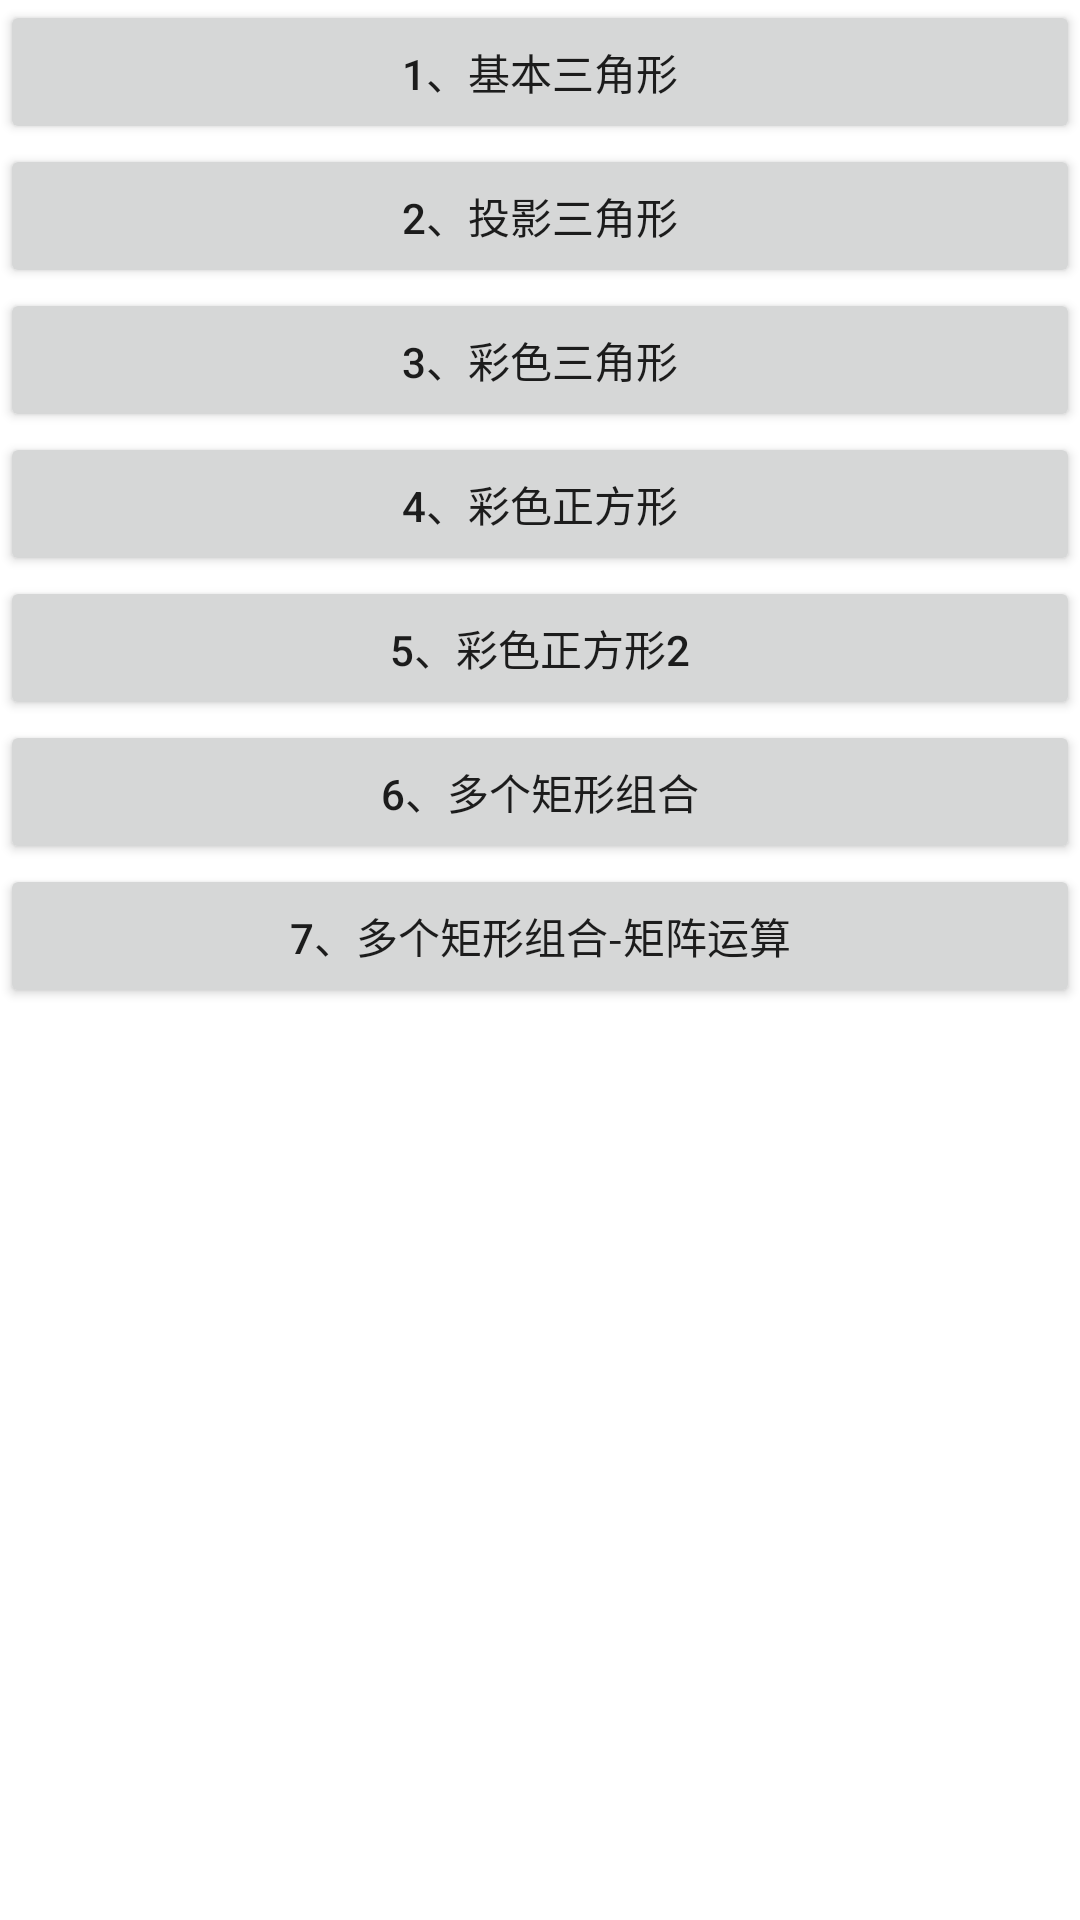

Reconstruct the res/layout file that produces this screen, plus the resources it refers to.
<!-- AndroidManifest.xml: application theme Theme.OpenGLdemo -->
<!-- res/layout/activity_shape_main.xml -->
<?xml version="1.0" encoding="utf-8"?>
<androidx.constraintlayout.widget.ConstraintLayout xmlns:android="http://schemas.android.com/apk/res/android"
    xmlns:app="http://schemas.android.com/apk/res-auto"
    xmlns:tools="http://schemas.android.com/tools"
    android:layout_width="match_parent"
    android:layout_height="match_parent"
    tools:context=".MainActivity">

    <Button
        android:id="@+id/btn_01"
        android:layout_width="match_parent"
        android:layout_height="wrap_content"
        android:text="1、基本三角形"
        app:layout_constraintLeft_toLeftOf="parent"
        app:layout_constraintRight_toRightOf="parent"
        app:layout_constraintTop_toTopOf="parent" />

    <Button
        android:id="@+id/btn_02"
        android:layout_width="match_parent"
        android:layout_height="wrap_content"
        android:text="2、投影三角形"
        app:layout_constraintLeft_toLeftOf="parent"
        app:layout_constraintRight_toRightOf="parent"
        app:layout_constraintTop_toBottomOf="@+id/btn_01" />

    <Button
        android:id="@+id/btn_03"
        android:layout_width="match_parent"
        android:layout_height="wrap_content"
        android:text="3、彩色三角形"
        app:layout_constraintLeft_toLeftOf="parent"
        app:layout_constraintRight_toRightOf="parent"
        app:layout_constraintTop_toBottomOf="@+id/btn_02" />

    <Button
        android:id="@+id/btn_04"
        android:layout_width="match_parent"
        android:layout_height="wrap_content"
        android:text="4、彩色正方形"
        app:layout_constraintLeft_toLeftOf="parent"
        app:layout_constraintRight_toRightOf="parent"
        app:layout_constraintTop_toBottomOf="@+id/btn_03" />

    <Button
        android:id="@+id/btn_05"
        android:layout_width="match_parent"
        android:layout_height="wrap_content"
        android:text="5、彩色正方形2"
        app:layout_constraintLeft_toLeftOf="parent"
        app:layout_constraintRight_toRightOf="parent"
        app:layout_constraintTop_toBottomOf="@+id/btn_04" />

    <Button
        android:id="@+id/btn_06"
        android:layout_width="match_parent"
        android:layout_height="wrap_content"
        android:text="6、多个矩形组合"
        app:layout_constraintLeft_toLeftOf="parent"
        app:layout_constraintRight_toRightOf="parent"
        app:layout_constraintTop_toBottomOf="@+id/btn_05" />

    <Button
        android:id="@+id/btn_07"
        android:layout_width="match_parent"
        android:layout_height="wrap_content"
        android:text="7、多个矩形组合-矩阵运算"
        app:layout_constraintLeft_toLeftOf="parent"
        app:layout_constraintRight_toRightOf="parent"
        app:layout_constraintTop_toBottomOf="@+id/btn_06" />
</androidx.constraintlayout.widget.ConstraintLayout>
<!-- resources referenced by this layout -->
<resources>
  <style name="Theme.OpenGLdemo" parent="Theme.MaterialComponents.DayNight.NoActionBar">
          
          <item name="colorPrimary">@color/purple_500</item>
          <item name="colorPrimaryVariant">@color/purple_700</item>
          <item name="colorOnPrimary">@color/white</item>
          
          <item name="colorSecondary">@color/teal_200</item>
          <item name="colorSecondaryVariant">@color/teal_700</item>
          <item name="colorOnSecondary">@color/black</item>
          
          <item name="android:statusBarColor" tools:targetApi="l">?attr/colorPrimaryVariant</item>
          
      </style>
  <!-- not gathered from this repository: default colours our renderer supplied (Android Studio template values) -->
  <color name="purple_500">#FF6200EE</color>
  <color name="purple_700">#FF3700B3</color>
  <color name="teal_200">#FF03DAC5</color>
  <color name="teal_700">#FF018786</color>
  <color name="black">#FF000000</color>
  <color name="white">#FFFFFFFF</color>
</resources>
